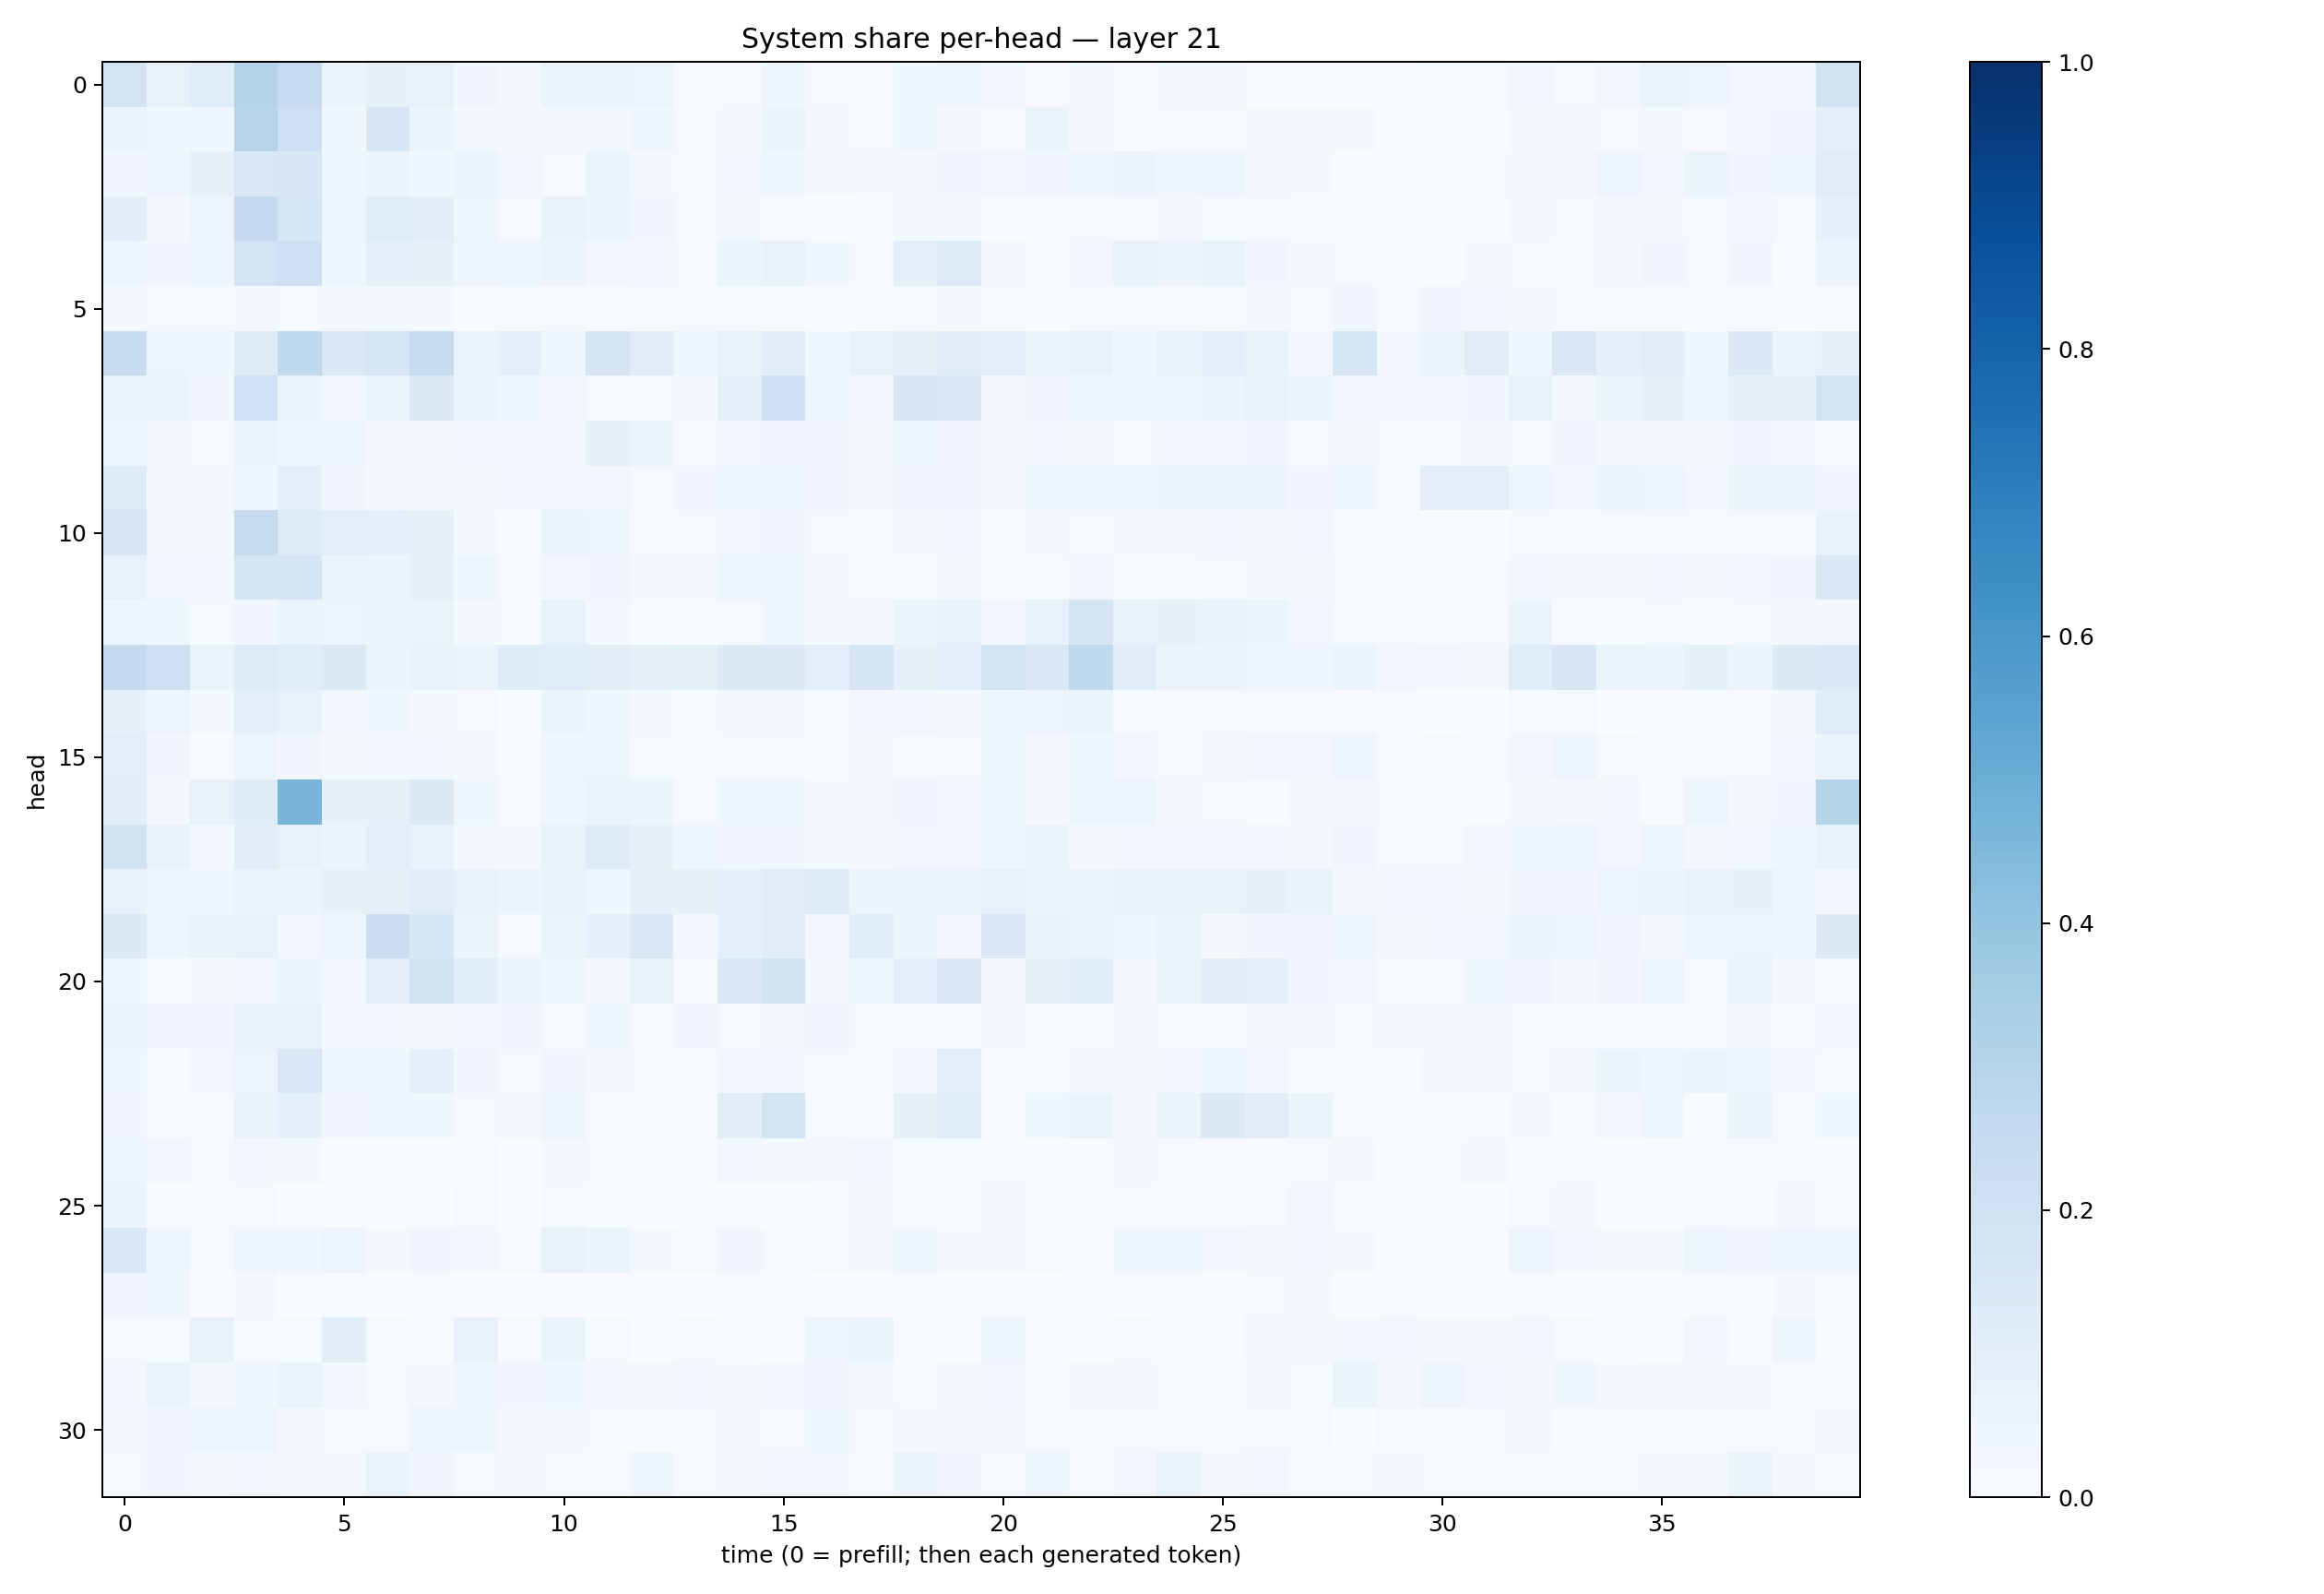

The table this chart was drawn from, first rows:
0.18208157, 0.075893246, 0.1066483, 0.3029124, 0.24758092, 0.052590277, 0.08355589, 0.07523416, 0.03476258, 0.016215434, 0.05954083, 0.062056452, 0.049532272, 0.006708686, 0.009505681, 0.042838294, 0.010449006, 0.008398685, 0.038083524, 0.043822102, 0.023477562, 0.011445766, 0.02059867, 0.010647367
0.06227, 0.03616, 0.04213, 0.2947, 0.2127, 0.03601, 0.1514, 0.054, 0.01824, 0.01902, 0.01749, 0.01898, 0.03637, 0.01533, 0.02122, 0.05772, 0.01971, 0.008462, 0.03627, 0.01885, 0.01076, 0.06169, 0.02242, 0.0065
0.03134, 0.04268, 0.08056, 0.1433, 0.1498, 0.04325, 0.05366, 0.03884, 0.06096, 0.02915, 0.01077, 0.05082, 0.0232, 0.01535, 0.02882, 0.04075, 0.01837, 0.023, 0.02174, 0.03295, 0.02793, 0.0317, 0.04325, 0.05587
0.104, 0.02076, 0.04755, 0.2504, 0.1637, 0.04864, 0.1143, 0.1038, 0.04271, 0.01481, 0.06841, 0.05185, 0.03229, 0.008798, 0.0199, 0.009959, 0.002627, 0.004171, 0.02129, 0.01804, 0.003309, 0.01448, 0.009678, 0.00998
0.04657, 0.0342, 0.04078, 0.1814, 0.212, 0.04679, 0.09107, 0.083, 0.04456, 0.04192, 0.05745, 0.02913, 0.02851, 0.01212, 0.05129, 0.07745, 0.03724, 0.01496, 0.0985, 0.1212, 0.02285, 0.013, 0.03066, 0.06684
0.01803, 0.009464, 0.015, 0.02125, 0.01232, 0.02013, 0.01825, 0.02116, 0.005833, 0.01208, 0.01133, 0.00702, 0.008062, 0.009954, 0.01239, 0.006765, 0.004726, 0.003724, 0.0153, 0.02265, 0.0065, 0.005548, 0.008835, 0.008194
0.2375, 0.04958, 0.04571, 0.1214, 0.2653, 0.144, 0.1584, 0.2354, 0.0626, 0.09238, 0.04887, 0.1771, 0.1094, 0.04766, 0.07737, 0.104, 0.03709, 0.07107, 0.08075, 0.1109, 0.0967, 0.05787, 0.07048, 0.03686
0.06416, 0.05965, 0.03189, 0.202, 0.05123, 0.02812, 0.06417, 0.1306, 0.065, 0.03547, 0.03021, 0.01452, 0.00856, 0.02233, 0.09195, 0.2057, 0.0497, 0.02691, 0.1503, 0.1424, 0.01998, 0.03237, 0.03651, 0.03701
0.04828, 0.02151, 0.01321, 0.05216, 0.03963, 0.0449, 0.01689, 0.01595, 0.0307, 0.02788, 0.02882, 0.08566, 0.05873, 0.01482, 0.0307, 0.0337, 0.03137, 0.0231, 0.03666, 0.03264, 0.02259, 0.02631, 0.02148, 0.01327
0.1195, 0.01928, 0.02063, 0.04359, 0.08704, 0.03399, 0.01806, 0.02014, 0.02243, 0.03122, 0.02803, 0.02604, 0.01549, 0.03166, 0.03878, 0.0427, 0.03313, 0.01809, 0.03333, 0.03446, 0.02007, 0.0439, 0.04225, 0.04183
0.1494, 0.02162, 0.02138, 0.2449, 0.1232, 0.09561, 0.09302, 0.08352, 0.01887, 0.004031, 0.05149, 0.04688, 0.009114, 0.008625, 0.02799, 0.03487, 0.01105, 0.005968, 0.0198, 0.02641, 0.006848, 0.0211, 0.008962, 0.01819
0.07046, 0.02621, 0.02411, 0.1755, 0.1735, 0.06384, 0.06004, 0.08304, 0.04067, 0.008221, 0.02968, 0.03189, 0.02115, 0.01847, 0.04393, 0.04345, 0.02121, 0.008873, 0.01135, 0.01909, 0.007434, 0.01369, 0.02859, 0.01216
0.03956, 0.03536, 0.01363, 0.03182, 0.05246, 0.04878, 0.0593, 0.0627, 0.01817, 0.0124, 0.07098, 0.02603, 0.007415, 0.004218, 0.01134, 0.03828, 0.01593, 0.02314, 0.05099, 0.07189, 0.02797, 0.0724, 0.1655, 0.07276
0.2563, 0.2083, 0.06541, 0.1228, 0.1078, 0.1266, 0.06046, 0.06745, 0.06314, 0.1202, 0.1137, 0.1112, 0.08057, 0.0822, 0.1323, 0.1279, 0.09552, 0.1646, 0.08554, 0.08627, 0.187, 0.1484, 0.2625, 0.1097
0.08409, 0.04807, 0.02326, 0.08858, 0.06683, 0.02976, 0.03677, 0.0232, 0.01112, 0.003323, 0.05929, 0.03968, 0.01802, 0.004783, 0.0183, 0.01888, 0.004992, 0.02802, 0.03077, 0.02167, 0.04346, 0.04857, 0.06184, 0.01007
0.09444, 0.03192, 0.007787, 0.04719, 0.03322, 0.0219, 0.02834, 0.02926, 0.01778, 0.007182, 0.03981, 0.04739, 0.01501, 0.005342, 0.008195, 0.01038, 0.007564, 0.01751, 0.015, 0.01287, 0.04973, 0.0197, 0.03622, 0.02842
0.1027, 0.02289, 0.0764, 0.1185, 0.4654, 0.0801, 0.08038, 0.1264, 0.03807, 0.007049, 0.04434, 0.06525, 0.05429, 0.01237, 0.03686, 0.04415, 0.01993, 0.02161, 0.0332, 0.03041, 0.03735, 0.01723, 0.04153, 0.04777
0.1889, 0.07294, 0.03105, 0.1026, 0.07283, 0.05463, 0.09571, 0.06909, 0.02272, 0.02331, 0.06982, 0.1195, 0.07838, 0.04327, 0.03282, 0.0324, 0.01859, 0.02148, 0.02639, 0.02869, 0.04093, 0.05107, 0.01893, 0.0245
0.07419, 0.04809, 0.03796, 0.0571, 0.05499, 0.08388, 0.07948, 0.1116, 0.07612, 0.05555, 0.06923, 0.0431, 0.07823, 0.07914, 0.08965, 0.1127, 0.1243, 0.05626, 0.05432, 0.05121, 0.07412, 0.06298, 0.06569, 0.06991
0.1303, 0.04833, 0.06755, 0.07128, 0.02736, 0.04143, 0.2162, 0.1525, 0.05843, 0.014, 0.06509, 0.08971, 0.1474, 0.0279, 0.09153, 0.1118, 0.02628, 0.1069, 0.05899, 0.02877, 0.1478, 0.07169, 0.06296, 0.04469
0.03618, 0.007164, 0.01793, 0.02448, 0.05091, 0.02839, 0.1011, 0.1917, 0.1058, 0.05391, 0.03548, 0.02342, 0.06883, 0.01171, 0.1387, 0.1903, 0.02327, 0.03776, 0.1006, 0.138, 0.02259, 0.0827, 0.1055, 0.02152
0.0521, 0.03413, 0.0331, 0.06955, 0.07344, 0.02942, 0.03026, 0.01616, 0.03023, 0.03467, 0.01157, 0.04473, 0.01113, 0.03242, 0.0143, 0.01749, 0.033, 0.01397, 0.01138, 0.008696, 0.02283, 0.01062, 0.008252, 0.01606
0.03783, 0.005489, 0.02639, 0.04938, 0.148, 0.04342, 0.04228, 0.09264, 0.03335, 0.01166, 0.03151, 0.01776, 0.01033, 0.004113, 0.02487, 0.02828, 0.008917, 0.002822, 0.02351, 0.09895, 0.00953, 0.01237, 0.02128, 0.02235
0.03344, 0.006535, 0.01325, 0.06935, 0.09358, 0.03244, 0.03657, 0.03898, 0.01138, 0.01842, 0.03913, 0.007554, 0.009816, 0.003216, 0.1052, 0.1843, 0.01253, 0.00769, 0.08372, 0.1158, 0.01007, 0.03602, 0.0625, 0.01565
0.04209, 0.03077, 0.01062, 0.03117, 0.01823, 0.006844, 0.007802, 0.006731, 0.01108, 0.003761, 0.01721, 0.01144, 0.007891, 0.00278, 0.03063, 0.01755, 0.02131, 0.02781, 0.01444, 0.01325, 0.01147, 0.00508, 0.002415, 0.0205
0.05699, 0.007704, 0.008429, 0.01241, 0.003105, 0.003703, 0.001064, 0.00193, 0.01061, 0.001693, 0.00972, 0.006756, 0.002626, 0.002102, 0.006553, 0.003007, 0.006203, 0.01987, 0.005619, 0.004229, 0.02174, 0.002711, 0.001776, 0.01364
0.1404, 0.04261, 0.01379, 0.04456, 0.03722, 0.04697, 0.02112, 0.03442, 0.02455, 0.008027, 0.07548, 0.06137, 0.02075, 0.009163, 0.03229, 0.01318, 0.01517, 0.0223, 0.03993, 0.02102, 0.02264, 0.01171, 0.004232, 0.03904
0.03457, 0.037, 0.007374, 0.02191, 0.003102, 0.002169, 0.0009493, 0.002045, 0.00296, 0.002934, 0.002358, 0.00185, 0.0005122, 0.001482, 0.004131, 0.004537, 0.002519, 0.004877, 0.002857, 0.003209, 0.003043, 0.0008414, 0.0008172, 0.003071
0.009298, 0.01335, 0.07619, 0.01104, 0.01293, 0.1051, 0.01348, 0.007377, 0.07725, 0.008415, 0.05244, 0.01482, 0.003759, 0.01208, 0.006527, 0.005544, 0.04842, 0.0508, 0.002995, 0.002695, 0.04212, 0.002257, 0.001675, 0.0139
0.02688, 0.06367, 0.01804, 0.03783, 0.06258, 0.02922, 0.01283, 0.02213, 0.03654, 0.03242, 0.0371, 0.0311, 0.01824, 0.02709, 0.01772, 0.02419, 0.03134, 0.01922, 0.009818, 0.01581, 0.0258, 0.006712, 0.01597, 0.01688
0.01763, 0.03413, 0.04166, 0.04917, 0.01569, 0.00878, 0.01441, 0.04788, 0.04308, 0.01998, 0.02233, 0.01045, 0.006487, 0.0101, 0.02119, 0.01558, 0.03713, 0.01197, 0.0211, 0.01839, 0.01601, 0.01103, 0.006432, 0.01158
0.01342, 0.03402, 0.0191, 0.03119, 0.02006, 0.0187, 0.06342, 0.03277, 0.01531, 0.01727, 0.01295, 0.01515, 0.04055, 0.01408, 0.01625, 0.0238, 0.02931, 0.009665, 0.05856, 0.03442, 0.01057, 0.04018, 0.01402, 0.02411
